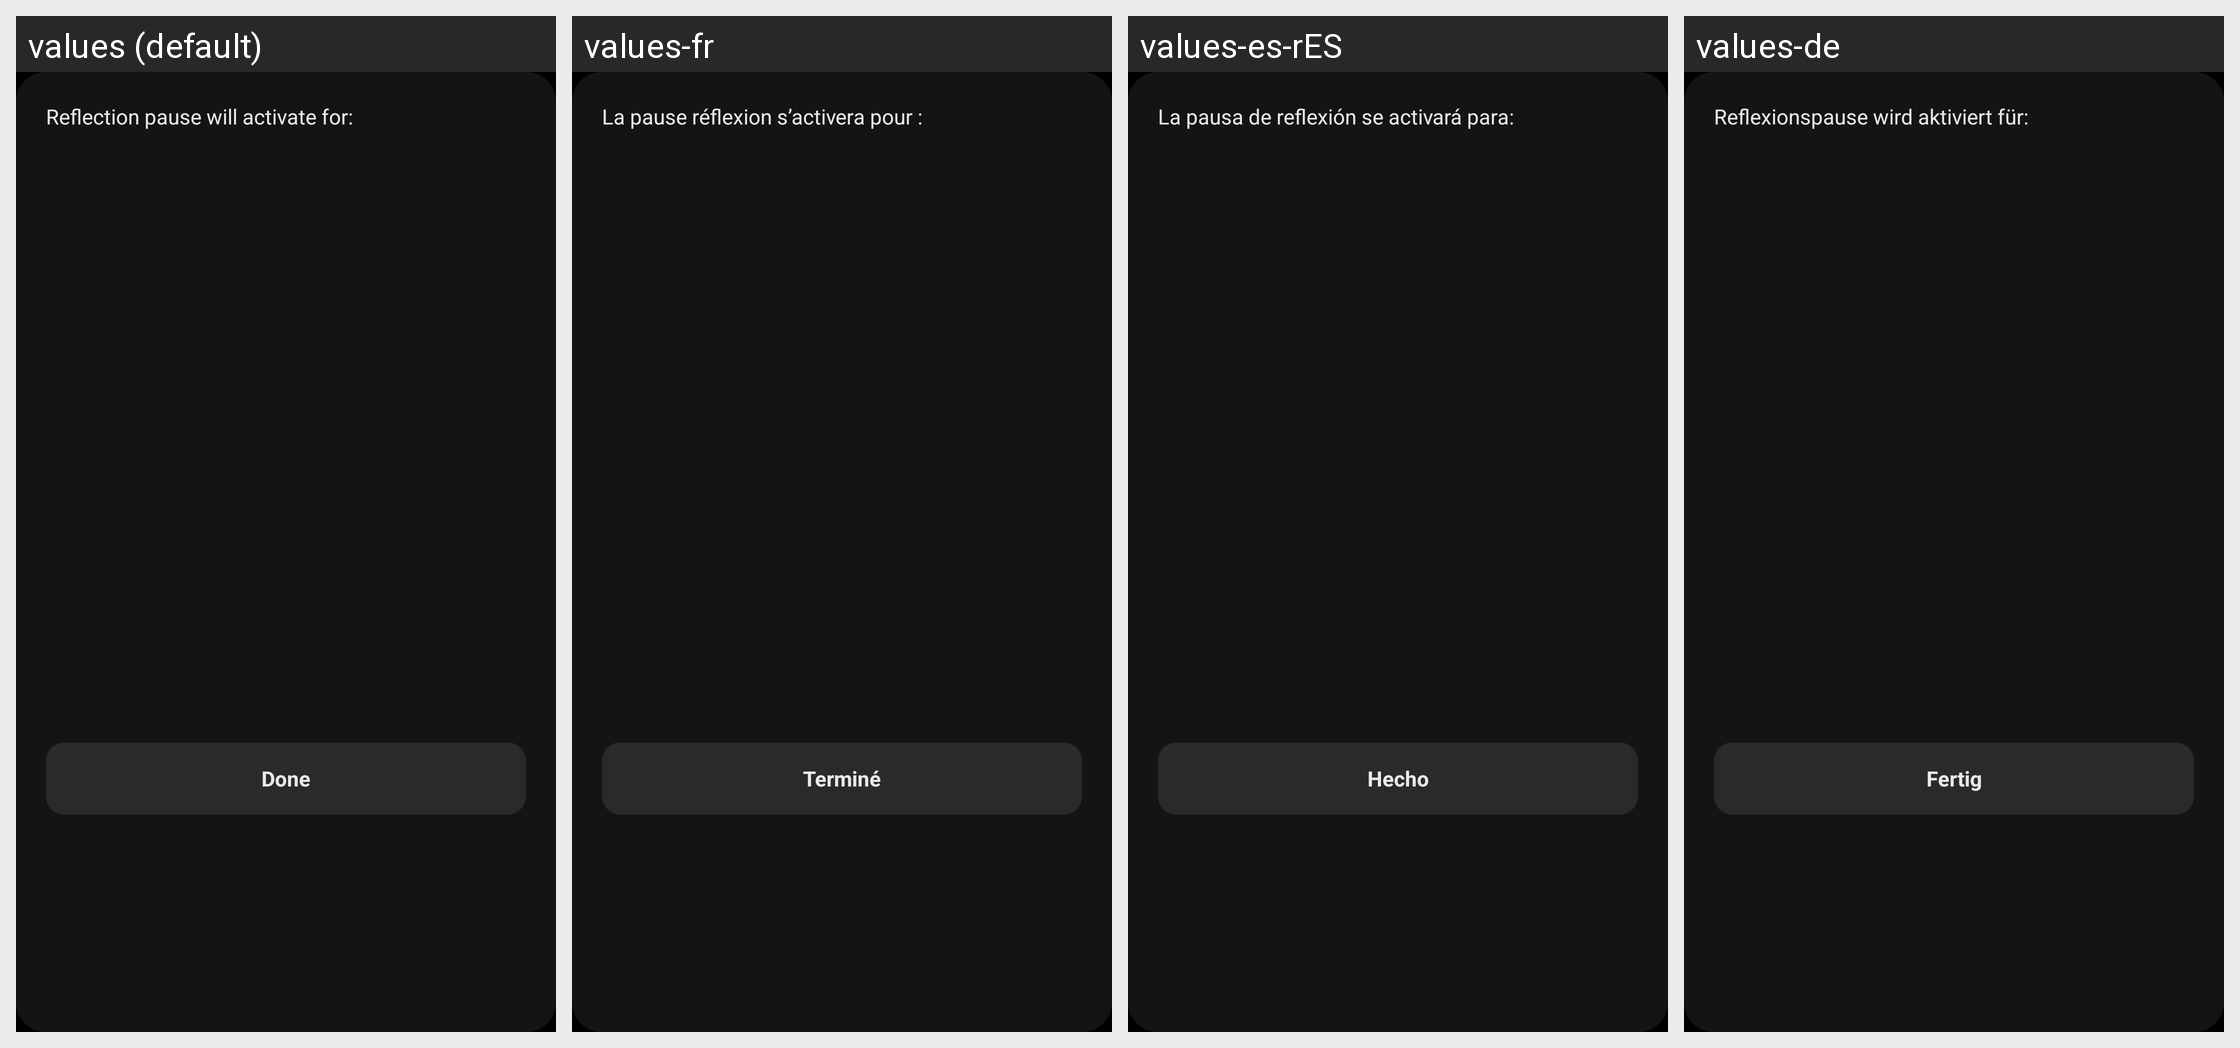

The Android screen above is rendered under several locales of the same app. Produce the string resources it draws, with the default and per-locale values.
Android screen res/layout/dialog_reflection_setup.xml rendered under 4 locales, left to right: values (default), values-fr, values-es-rES, values-de. Device: Nexus 5 (rendered at 1080×1920; each locale shown at half size, 540×960, under a caption strip naming it); theme AppTheme.
Other locales in the repository, not shown: values-ar, values-es-rUS, values-he, values-hr, values-hu, values-in, values-it, values-ja, values-nl, values-pl, values-pt-rBR, values-ru-rRU, values-sv, values-tr, values-uk, values-zh.
Strings drawn on this screen, with the default value and each locale's value (text and hints the layout hard-codes, and strings that could not be matched under every locale, appear in the picture but are not listed):

reflection_pause_dialog_title
  values: Reflection pause will activate for:
  values-fr: La pause réflexion s’activera pour :
  values-es-rES: La pausa de reflexión se activará para:
  values-de: Reflexionspause wird aktiviert für:

done
  values: Done
  values-fr: Terminé
  values-es-rES: Hecho
  values-de: Fertig
